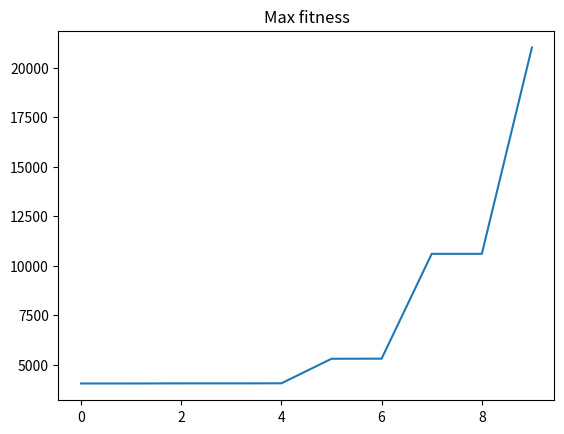
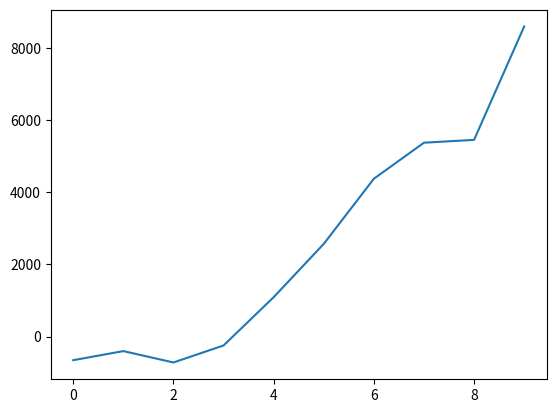
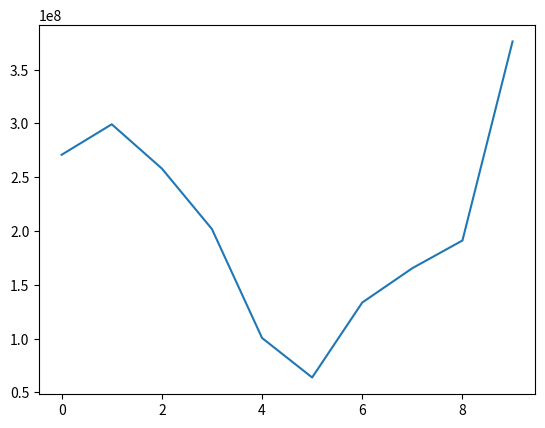

Write Python code to recreate these figures, in order.
import numpy as np
#from Environment import *
import random
import matplotlib.pyplot as plt

def simulate_episode(population):
    fit = []
    for m in  range(len(population)):
        tmp = 0
        for n in range(len(population[m])):
            tmp += np.sum(population[m][n])
        fit.append(tmp)
    return fit

class Evolution():

    def __init__(self, nn_layer_list):
        self.weights_bounds =[-1000,1000] #initial weight bounds
        self.nn_layer_list = nn_layer_list

        self.num_pop = 10
        self.num_gen = 10
        self.mutation_rate = 1 #probability of a mutation
        self.n_best = 3

        self.h_fmax=[]
        self.h_favg=[]
        self.h_div=[]

    def _create_individual(self, mode='std_sampled'):
        genotype = []
        for l in range(len(self.nn_layer_list)-1):
            if mode == 'std_sampled':
                genotype.append(np.random.normal(0,1000,size=(self.nn_layer_list[l], self.nn_layer_list[l+1]))) #probably better
            elif mode == 'uni_sampled':
                genotype.append(np.multiply(np.random.uniform(size=(self.nn_layer_list[l], self.nn_layer_list[l+1])), self.weights_bounds[1]-self.weights_bounds[0])+self.weights_bounds[0])
        return genotype

    def initialization(self, mode='std_sampled'):
        self.population = []
        for _ in range(self.num_pop):
            self.population.append(self._create_individual(mode))
        print('Population inizialized')

    def evaluation(self):
        self.fit = simulate_episode(self.population)
        #Ordered population
        tmp = sorted(zip(self.population, self.fit), reverse=True, key = lambda a : a[1])
        self.population = [x[0] for x in tmp]
        self.fit = [x[1] for x in tmp]

    def selection_reproduction(self, mode='trbs', n_best=3):
        new_population = []
        if mode == 'trbs': #Truncated Rank-Based Selection
            n_children = int(self.num_pop/n_best)
            while len(new_population)<self.num_pop:
                for i in range(n_best):
                    new_population.append(self.population[i].copy())
                    if len(new_population)>=self.num_pop: break
            return new_population
        elif mode == 'elitism':
            for i in range(n_best):
                new_population.append(self.population[i].copy())
            k = 0
            for i in range(n_best,len(self.population)):
                if (k >= n_best):
                    k = 0
                if (random.random() > 0.75):
                    new_population.append(self.population[k].copy())
                    k += 1
                else:
                    new_population.append(self.population[i].copy())
            return new_population

    def Xover(self, p1, p2, mode=0):
        child = []
        for m in range(len(p1)):
            if mode == 0: #arithmetic
                if random.random()<0.5:
                    x = p1[m] + p2[m]
                else:
                    x = p1[m] - p2[m]
                child.append(x)
            elif mode == 1: #uniform
               a = p1[m].reshape(p1[m].shape[0]*p1[m].shape[1])
               b = p2[m].reshape(p2[m].shape[0]*p2[m].shape[1])
               x = np.array([])
               step = random.randrange(1, p1[m].shape[0]*p1[m].shape[1])
               for i in range(0, p1[m].shape[0]*p1[m].shape[1],step):
                   if random.random()<0.5:
                        x = np.concatenate((x, a[i:min(i+step, p1[m].shape[0]*p1[m].shape[1])]), axis=0)
                   else:
                        x = np.concatenate((x, b[i:min(i+step, p1[m].shape[0]*p1[m].shape[1])]), axis=0)
               x = x.reshape((p1[m].shape[0],p1[m].shape[1]))
               child.append(x)
            elif mode == 2: #average
                child.append((p1[m] + p2[m]) /2)
        return child

    def mutation(self, p):
        child = []
        for m in range(len(p)):
            noise = np.random.normal(size=(p[m].shape[0], p[m].shape[1]))
            child.append(p[m] + noise)
        return child

    def evolution(self, verbose=True, mantain_best=True):
        self.initialization()
        for g in range(self.num_gen):
            self.evaluation()
            self.population = self.selection_reproduction(mode='elitism', n_best=self.n_best)
            start = 0 if not mantain_best else self.n_best
            for p in range(start, self.num_pop):
                if random.random()<self.mutation_rate:
                    if random.random()<0.5:
                        self.population[p] = self.Xover(self.population[p], self.population[random.randint(0, self.num_pop-1)], mode=random.randint(0, 2))
                    else:
                        self.population[p] = self.mutation(self.population[p])
            
            if verbose: print('Generation ',g,' Best: ',self.population[0],' with value: ', self.fit[0])
            self.h_fmax.append(self.fit[0])
            self.h_favg.append(sum(self.fit)/len(self.fit))
            self.h_div.append(self.diversity())

    def diversity(self):
        tmp = 0
        for i in range(self.num_pop):
            for j in range(i, self.num_pop):
                for m in range(len(self.population[i])):
                    tmp += np.average(np.power(self.population[i][m]-self.population[j][m],2)) 
        return tmp
 

if __name__=='__main__':
    ea = Evolution([2,3,4,2])
    ea.evolution(verbose=False)
    plt.figure()
    plt.title('Max fitness')
    plt.plot(ea.h_fmax)
    plt.figure('Avg fitness')
    plt.plot(ea.h_favg)
    plt.figure('Diversity')
    plt.plot(ea.h_div)
  
    
    